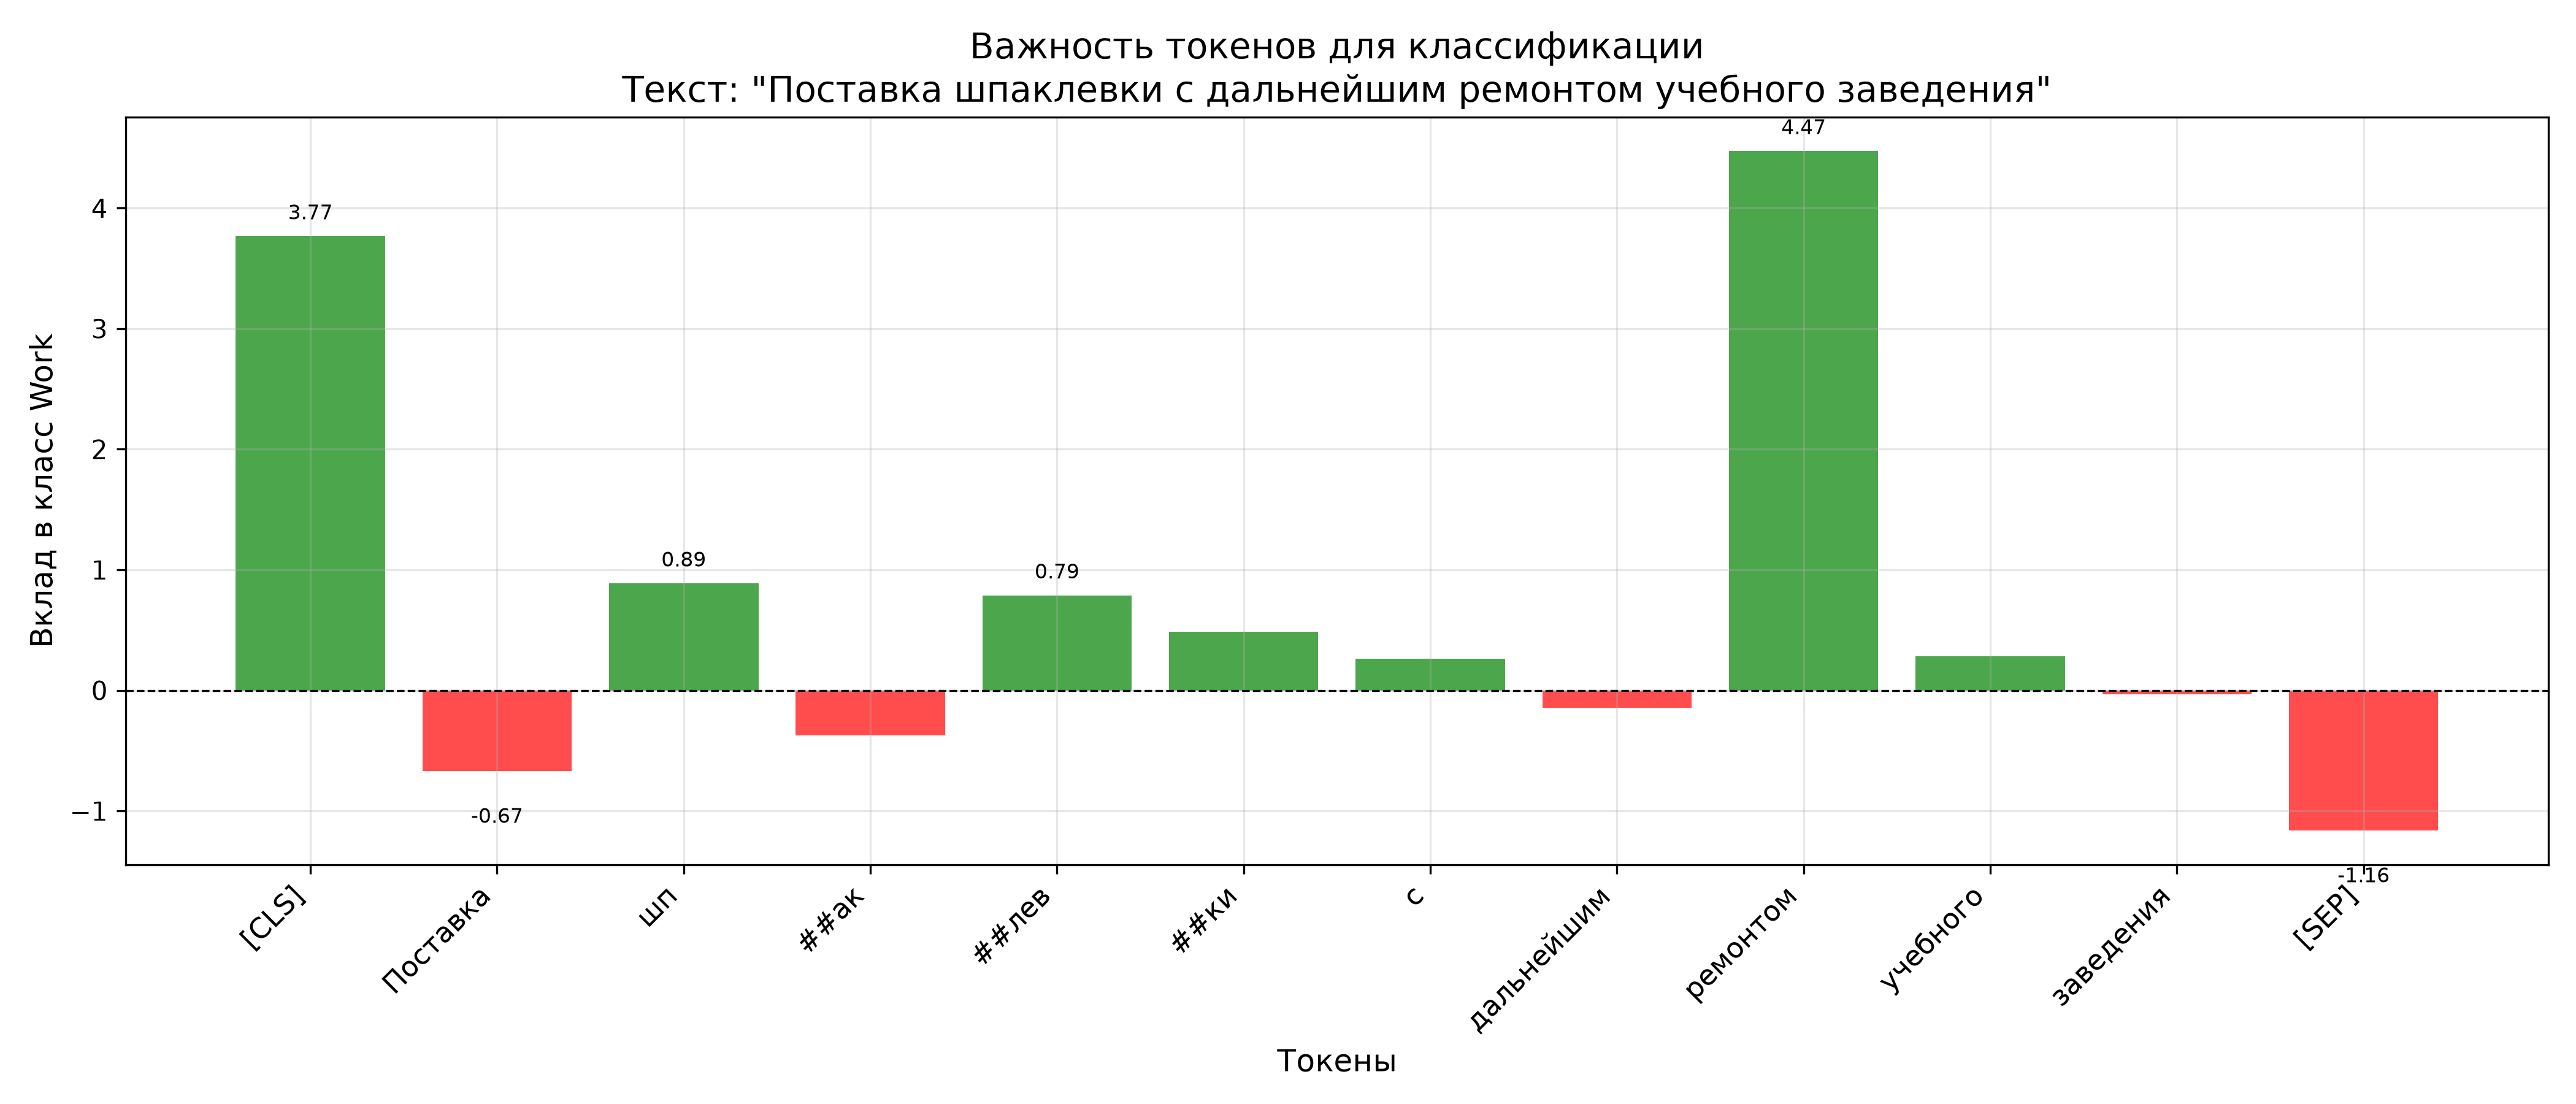

The Python source for this figure:
#!/usr/bin/env python3
"""
Визуализация важности токенов с помощью Captum (Integrated Gradients)
Автоматически определяет индекс класса Work
"""

import torch
import matplotlib.pyplot as plt
from transformers import AutoTokenizer, AutoModelForSequenceClassification
from captum.attr import LayerIntegratedGradients

# Путь к модели
model_path = "./models"

print("Загрузка модели...")
tokenizer = AutoTokenizer.from_pretrained(model_path)
model = AutoModelForSequenceClassification.from_pretrained(model_path)
model.eval()
print("Модель загружена.")

# -------------------------------------------------------------------
# 1. Автоматически определяем, какой индекс соответствует классу Work
# -------------------------------------------------------------------
# Возьмём заведомо "рабочий" текст
test_text = "Капитальный ремонт школы"
test_inputs = tokenizer(test_text, return_tensors="pt", truncation=True, max_length=64)
with torch.no_grad():
    logits = model(test_inputs.input_ids).logits
    work_class_index = torch.argmax(logits, dim=1).item()

print(f"Индекс класса Work (определён автоматически): {work_class_index}")
print(f"  (0 - Supply, 1 - Work)" if work_class_index == 1 else f"  (0 - Work, 1 - Supply)")

# -------------------------------------------------------------------
# 2. Текст для анализа (смешанный)
# -------------------------------------------------------------------
text = "Поставка шпаклевки с дальнейшим ремонтом учебного заведения"
inputs = tokenizer(text, return_tensors="pt", truncation=True, max_length=64)
input_ids = inputs['input_ids']
tokens = tokenizer.convert_ids_to_tokens(input_ids[0])

print(f"\nТекст: {text}")
print(f"Токены: {tokens}")

# -------------------------------------------------------------------
# 3. Функция для Captum
# -------------------------------------------------------------------
def forward_func(inputs):
    return model(inputs).logits

ref_token_id = tokenizer.pad_token_id
ref_input_ids = torch.full_like(input_ids, ref_token_id)

lig = LayerIntegratedGradients(forward_func, model.bert.embeddings)

# Используем определённый индекс класса Work
attributions, delta = lig.attribute(
    input_ids,
    baselines=ref_input_ids,
    target=work_class_index,   # <--- автоматически определённый индекс
    return_convergence_delta=True
)

# Суммируем по размерности эмбеддинга
attributions = attributions.sum(dim=2).squeeze(0).cpu().detach().numpy()
valid_len = len(tokens)
attributions = attributions[:valid_len]

# -------------------------------------------------------------------
# 4. Визуализация
# -------------------------------------------------------------------
plt.figure(figsize=(14, 6))

colors = ['green' if a > 0 else 'red' for a in attributions]
plt.bar(range(len(tokens)), attributions, color=colors, alpha=0.7)
plt.xticks(range(len(tokens)), tokens, rotation=45, ha='right', fontsize=11)
plt.xlabel('Токены', fontsize=12)
plt.ylabel('Вклад в класс Work', fontsize=12)
plt.title(f'Важность токенов для классификации\nТекст: "{text}"', fontsize=14)
plt.axhline(y=0, color='black', linestyle='--', linewidth=0.8)
plt.grid(True, alpha=0.3)

# Подписи значений для значимых токенов
for i, (token, val) in enumerate(zip(tokens, attributions)):
    if abs(val) > 0.5:
        plt.text(i, val + (0.1 if val > 0 else -0.3), f'{val:.2f}',
                 ha='center', va='bottom' if val > 0 else 'top', fontsize=8)

plt.tight_layout()
plt.savefig('token_importance.png', dpi=300)
print("\n✅ Визуализация сохранена: token_importance.png")
plt.show()

# -------------------------------------------------------------------
# 5. Вывод в консоль (для понимания)
# -------------------------------------------------------------------
print("\n📊 Вклад токенов в класс Work (положительный = за Work, отрицательный = против):")
for token, val in zip(tokens, attributions):
    direction = "ЗА Work" if val > 0 else "ПРОТИВ Work"
    print(f"  {token:12} → {val:8.4f}  ({direction})")
